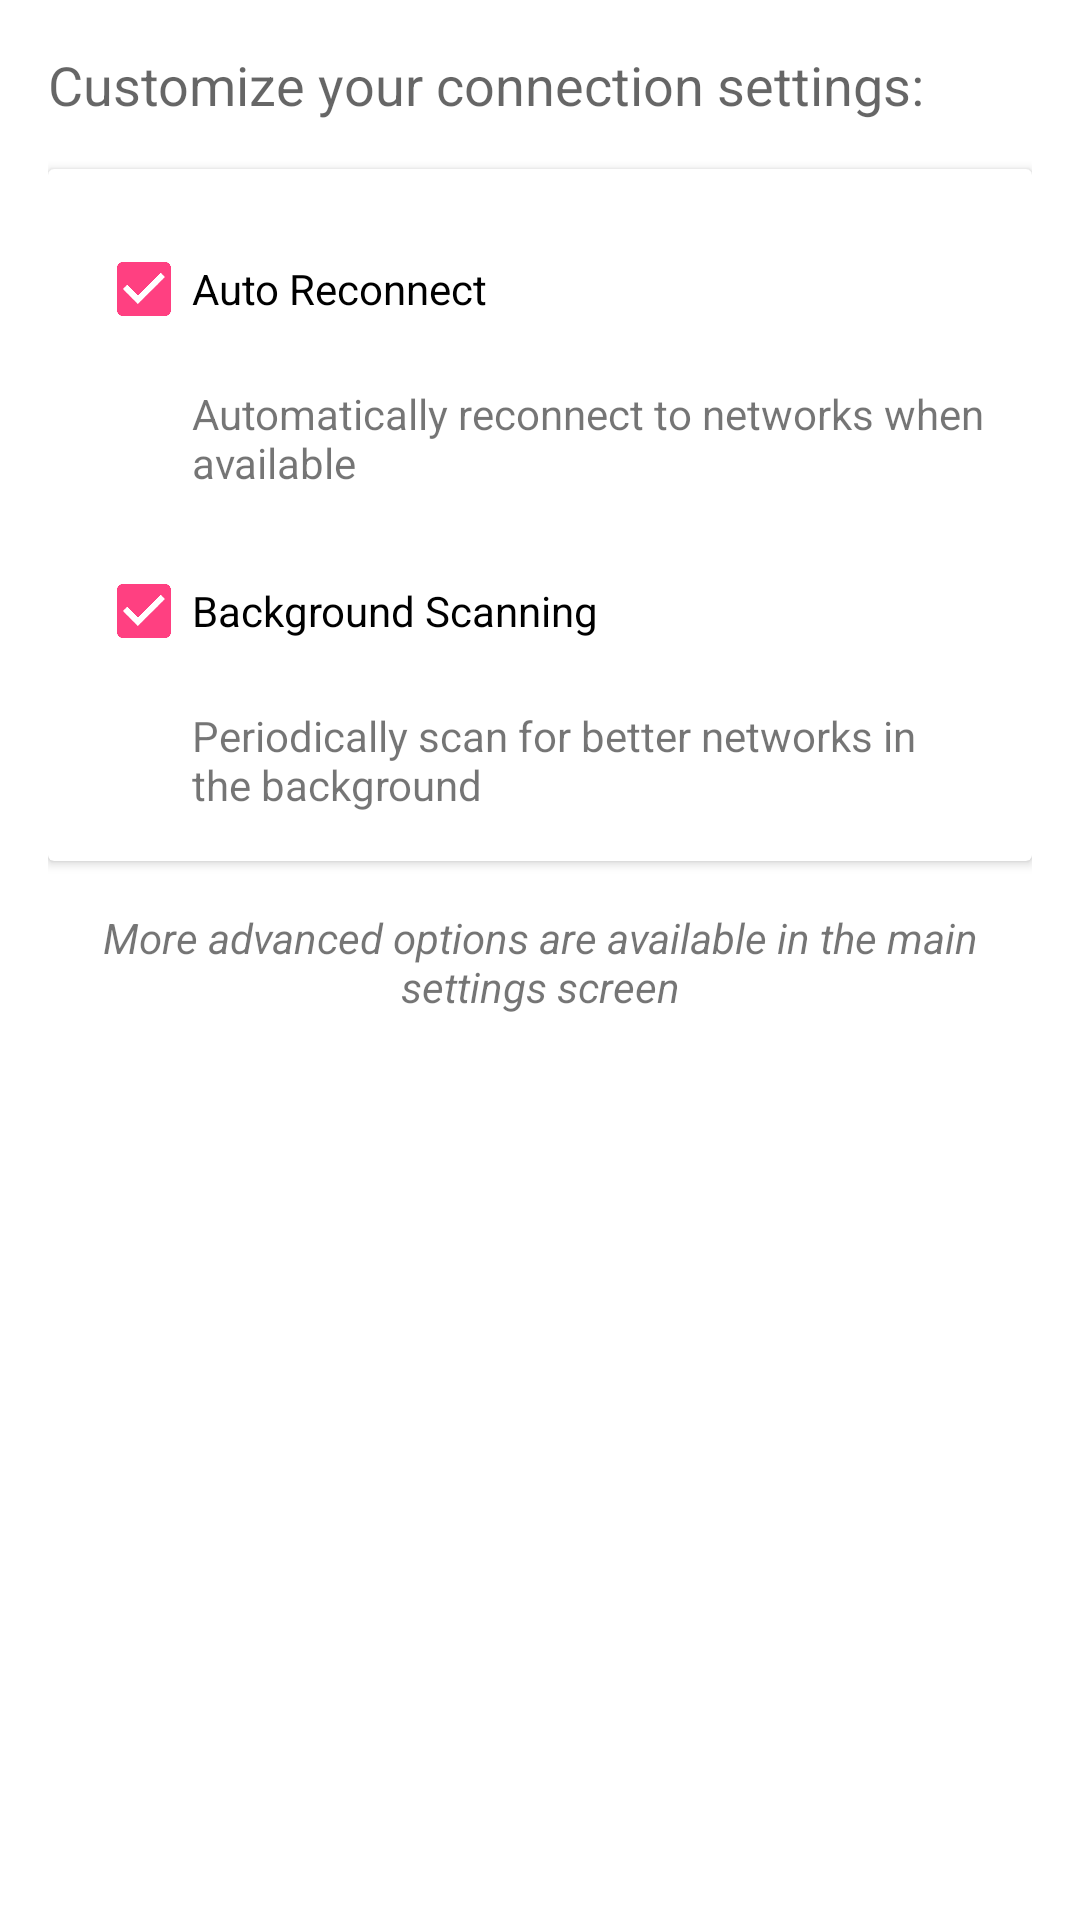

Produce the Android XML layout that renders to this screen, including the resource entries it uses.
<!-- AndroidManifest.xml: application theme AppTheme -->
<!-- res/layout/fragment_wizard_page_config.xml -->
<?xml version="1.0" encoding="utf-8"?>
<LinearLayout xmlns:android="http://schemas.android.com/apk/res/android"
    xmlns:tools="http://schemas.android.com/tools"
    android:layout_width="match_parent"
    android:layout_height="match_parent"
    android:orientation="vertical"
    android:padding="16dp">

    <TextView
        android:layout_width="match_parent"
        android:layout_height="wrap_content"
        android:text="@string/configure_connection_prompt"
        android:textAppearance="@style/TextAppearance.AppCompat.Medium"
        android:layout_marginBottom="16dp" />

    <androidx.cardview.widget.CardView
        android:layout_width="match_parent"
        android:layout_height="wrap_content"
        android:layout_marginBottom="16dp">

        <LinearLayout
            android:layout_width="match_parent"
            android:layout_height="wrap_content"
            android:orientation="vertical"
            android:padding="16dp">

            <CheckBox
                android:id="@+id/auto_reconnect_checkbox"
                android:layout_width="match_parent"
                android:layout_height="wrap_content"
                android:text="@string/auto_reconnect"
                android:checked="true"
                android:layout_marginBottom="8dp" />

            <TextView
                android:layout_width="match_parent"
                android:layout_height="wrap_content"
                android:text="@string/auto_reconnect_desc"
                android:textAppearance="@style/TextAppearance.AppCompat.Small"
                android:layout_marginStart="32dp"
                android:layout_marginBottom="16dp" />

            <CheckBox
                android:id="@+id/background_scan_checkbox"
                android:layout_width="match_parent"
                android:layout_height="wrap_content"
                android:text="@string/background_scan"
                android:checked="true"
                android:layout_marginBottom="8dp" />

            <TextView
                android:layout_width="match_parent"
                android:layout_height="wrap_content"
                android:text="@string/background_scan_desc"
                android:textAppearance="@style/TextAppearance.AppCompat.Small"
                android:layout_marginStart="32dp" />

        </LinearLayout>

    </androidx.cardview.widget.CardView>

    <TextView
        android:layout_width="match_parent"
        android:layout_height="wrap_content"
        android:text="@string/advanced_options_note"
        android:textAppearance="@style/TextAppearance.AppCompat.Small"
        android:textStyle="italic"
        android:gravity="center" />

</LinearLayout>
<!-- resources referenced by this layout -->
<resources>
  <string name="advanced_options_note">More advanced options are available in the main settings screen</string>
  <string name="auto_reconnect">Auto Reconnect</string>
  <string name="auto_reconnect_desc">Automatically reconnect to networks when available</string>
  <string name="background_scan">Background Scanning</string>
  <string name="background_scan_desc">Periodically scan for better networks in the background</string>
  <string name="configure_connection_prompt">Customize your connection settings:</string>
  <style name="AppTheme" parent="Theme.MaterialComponents.Light.DarkActionBar">
          <item name="colorPrimary">@color/colorPrimary</item>
          <item name="colorPrimaryDark">@color/colorPrimaryDark</item>
          <item name="colorAccent">@color/colorAccent</item>
      </style>
  <color name="colorPrimary">#2196F3</color>
  <color name="colorPrimaryDark">#1976D2</color>
  <color name="colorAccent">#FF4081</color>
</resources>
